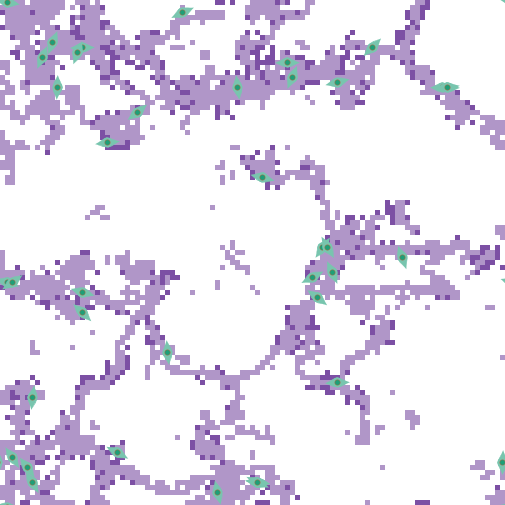

Values plotted in this chart, from the file beside it:
export-world data (NetLogo 6.4.0)
LungFibrosis_BehaviorSpace.nlogo
10/15/2025 15:38:09:043 -0400
RANDOM STATE
0 0 -1727483681 551 0.0 false 1327338670…
GLOBALS
min-pxcor, max-pxcor, min-pycor, max-pycor, perspective, subject, nextIndex, directed-links, ticks, clock, dt, fibroblastspeed, fibro_collagen, gaussian-radius, gaussian-stdev, h, have-dosed-pentox, have-dosed-pirf, hightgfbetathresh, ifc, initial-fibroblast-cells, initial-number-of-macrophages, initial-number-of-sources, initialsourcetgfbeta
-50, 50, -50, 50, 0, nobody, 140, "NEITHER", 8736, 1, 1, 1, 1, 3, 2, 10, 0, 0, 4000, 40, 40, 0, 100, 5000
TURTLES
who, color, heading, xcor, ycor, shape, label, label-color, breed, hidden?, size, pen-size, pen-mode, tgfbeta_fb, prev-patch, tries-for-chemotax, tries-for-migrate, tgfbeta_myo
0, 77, 2.064, -39, 33, "myofibroblast", "", 9.9, {breed myofibroblasts}, false, 5, 1, "up", , {patch -40 33}, 1, 1, 784010
1, 77, 270.4, 38, 33, "myofibroblast", "", 9.9, {breed myofibroblasts}, false, 5, 1, "up", , {patch 39 33}, 1, 2, 788890
2, 77, 287.7, -49, -6, "myofibroblast", "", 9.9, {breed myofibroblasts}, false, 5, 1, "up", , {patch -49 -5}, 1, 1, 841448
3, 77, 270.3, 39, 33, "myofibroblast", "", 9.9, {breed myofibroblasts}, false, 5, 1, "up", , {patch 39 33}, 1, 1, 1819061
4, 77, 267.6, 17, -26, "myofibroblast", "", 9.9, {breed myofibroblasts}, false, 5, 1, "up", , {patch 18 -26}, 1, 1, 1950934
5, 77, 283.5, 2, 15, "myofibroblast", "", 9.9, {breed myofibroblasts}, false, 5, 1, "up", , {patch 2 16}, 1, 1, 2011199
6, 77, 174.4, -17, -20, "myofibroblast", "", 9.9, {breed myofibroblasts}, false, 5, 1, "up", , {patch -16 -20}, 1, 1, 876334
7, 77, 313.9, -34, -12, "myofibroblast", "", 9.9, {breed myofibroblasts}, false, 5, 1, "up", , {patch -35 -11}, 1, 1, 980288
8, 77, 186.6, -44, -29, "myofibroblast", "", 9.9, {breed myofibroblasts}, false, 5, 1, "up", , {patch -43 -29}, 1, 2, 981854
9, 77, 335.4, 16, -4, "myofibroblast", "", 9.9, {breed myofibroblasts}, false, 5, 1, "up", , {patch 15 -4}, 1, 1, 1035512
10, 77, 22.49, 8, 35, "myofibroblast", "", 9.9, {breed myofibroblasts}, false, 5, 1, "up", , {patch 7 35}, 1, 1, 618670
11, 77, 326.3, -48, -41, "myofibroblast", "", 9.9, {breed myofibroblasts}, false, 5, 1, "up", , {patch -49 -40}, 1, 1, 1351242
12, 77, 97.77, 1, -46, "myofibroblast", "", 9.9, {breed myofibroblasts}, false, 5, 1, "up", , {patch 1 -46}, 1, 1, 1687083
13, 77, 340.8, 30, -1, "myofibroblast", "", 9.9, {breed myofibroblasts}, false, 5, 1, "up", , {patch 29 -1}, 1, 1, 1191885
14, 77, 245.9, -14, 48, "myofibroblast", "", 9.9, {breed myofibroblasts}, false, 5, 1, "up", , {patch -14 49}, 1, 8, 1795198
15, 77, 172.6, -3, 33, "myofibroblast", "", 9.9, {breed myofibroblasts}, false, 5, 1, "up", , {patch -2 33}, 1, 1, 741078
16, 77, 268.8, -34, 41, "myofibroblast", "", 9.9, {breed myofibroblasts}, false, 5, 1, "up", , {patch -34 42}, 1, 1, 1017132
17, 77, 76.57, 17, 34, "myofibroblast", "", 9.9, {breed myofibroblasts}, false, 5, 1, "up", , {patch 17 33}, 1, 2, 1842867
18, 77, 215.9, 14, 1, "myofibroblast", "", 9.9, {breed myofibroblasts}, false, 5, 1, "up", , {patch 15 2}, 1, 1, 2333950
19, 77, 307.8, 13, -9, "myofibroblast", "", 9.9, {breed myofibroblasts}, false, 5, 1, "up", , {patch 12 -8}, 1, 1, 1304469
20, 77, 260.7, 39, 33, "myofibroblast", "", 9.9, {breed myofibroblasts}, false, 5, 1, "up", , {patch 39 33}, 1, 1, 1139272
21, 77, 298, -27, -40, "myofibroblast", "", 9.9, {breed myofibroblasts}, false, 5, 1, "up", , {patch -26 -40}, 1, 1, 1413880
22, 77, 100.9, -49, 50, "myofibroblast", "", 9.9, {breed myofibroblasts}, false, 5, 1, "up", , {patch -49 49}, 1, 1, 1852087
23, 77, 44.15, 24, 41, "myofibroblast", "", 9.9, {breed myofibroblasts}, false, 5, 1, "up", , {patch 23 40}, 1, 4, 1170263
24, 77, 201.2, -40, 42, "myofibroblast", "", 9.9, {breed myofibroblasts}, false, 5, 1, "up", , {patch -39 42}, 1, 1, 2018572
25, 77, 54.71, -48, -6, "myofibroblast", "", 9.9, {breed myofibroblasts}, false, 5, 1, "up", , {patch -49 -7}, 1, 1, 1358516
26, 77, 105.7, -34, -8, "myofibroblast", "", 9.9, {breed myofibroblasts}, false, 5, 1, "up", , {patch -34 -9}, 1, 1, 1368023
27, 77, 328.9, -44, -46, "myofibroblast", "", 9.9, {breed myofibroblasts}, false, 5, 1, "up", , {patch -45 -45}, 1, 1, 1972107
28, 77, 51.4, -23, 28, "myofibroblast", "", 9.9, {breed myofibroblasts}, false, 5, 1, "up", , {patch -24 27}, 1, 1, 1121544
29, 77, 200.6, -35, 40, "myofibroblast", "", 9.9, {breed myofibroblasts}, false, 5, 1, "up", , {patch -34 40}, 1, 1, 1319205
30, 77, 115.3, 1, -46, "myofibroblast", "", 9.9, {breed myofibroblasts}, false, 5, 1, "up", , {patch 1 -46}, 1, 1, 1538631
31, 77, 269.1, 7, 38, "myofibroblast", "", 9.9, {breed myofibroblasts}, false, 5, 1, "up", , {patch 7 39}, 1, 1, 1013976
32, 77, 181.3, 50, -42, "myofibroblast", "", 9.9, {breed myofibroblasts}, false, 5, 1, "up", , {patch -50 -42}, 1, 2, 1653611
33, 77, 96.39, 1, -46, "myofibroblast", "", 9.9, {breed myofibroblasts}, false, 5, 1, "up", , {patch 1 -46}, 1, 2, 1526889
34, 77, 166.7, -7, -48, "myofibroblast", "", 9.9, {breed myofibroblasts}, false, 5, 1, "up", , {patch -7 -47}, 1, 1, 1139324
35, 77, 62.06, 12, -5, "myofibroblast", "", 9.9, {breed myofibroblasts}, false, 5, 1, "up", , {patch 12 -6}, 1, 1, 959778
36, 77, 263.4, -29, 22, "myofibroblast", "", 9.9, {breed myofibroblasts}, false, 5, 1, "up", , {patch -29 23}, 1, 1, 1477480
37, 77, 23.71, -42, 39, "myofibroblast", "", 9.9, {breed myofibroblasts}, false, 5, 1, "up", , {patch -43 39}, 1, 1, 2327095
38, 77, 323.9, -45, -43, "myofibroblast", "", 9.9, {breed myofibroblasts}, false, 5, 1, "up", , {patch -46 -42}, 1, 1, 1508095
39, 77, 149.7, 15, 1, "myofibroblast", "", 9.9, {breed myofibroblasts}, false, 5, 1, "up", , {patch 16 0}, 1, 1, 807124
PATCHES
pxcor, pycor, pcolor, plabel, plabel-color, total_patch_collagen, immediate_patch_collagen, old_collagen, new_myo_collagen, myo_multiplier, new_fibro_collagen, fibro_multiplier, patch_tgfbeta, patch_alveoli, mmp-concentration
-50, 50, 9.9, "", 9.9, 0, 0, 0, 0, 1, 0, 0, 0, 1, 0
-49, 50, 117, "", 9.9, 1860, 0, 1859, 0, 1, 0, 0, 201.2, 0, 0
-48, 50, 117, "", 9.9, 2290, 0, 2290, 0, 0, 0, 0, 176.4, 0, 0
-47, 50, 117, "", 9.9, 2330, 0, 2330, 0, 0, 0, 0, 173.9, 0, 0
-46, 50, 117, "", 9.9, 2001, 0, 2001, 0, 0, 0, 0, 176.9, 0, 0
-45, 50, 9.9, "", 9.9, 0, 0, 0, 0, 0, 0, 0, 0, 1, 0
-44, 50, 117, "", 9.9, 2246, 0, 2246, 0, 0, 0, 0, 202.2, 0, 0
-43, 50, 117, "", 9.9, 2680, 0, 2680, 0, 0, 0, 0, 153.8, 0, 0
-42, 50, 117, "", 9.9, 2598, 0, 2598, 0, 0, 0, 0, 150, 0, 0
... 10,205 more rows
